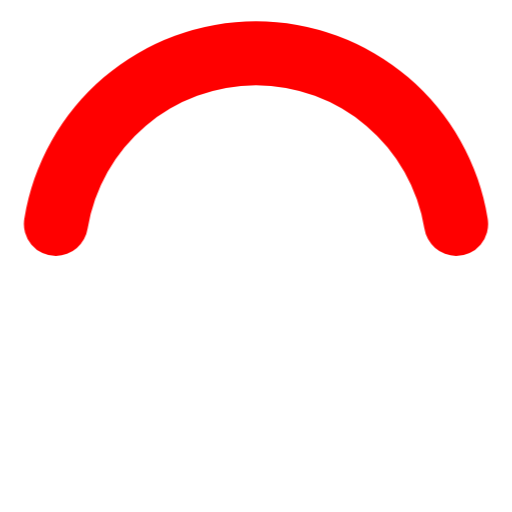
t = 0.00 s
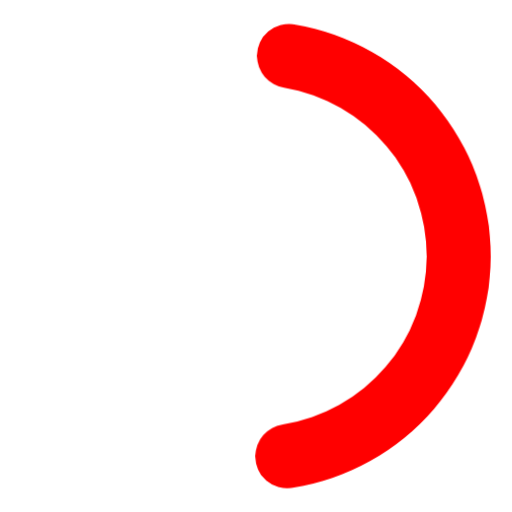
t = 0.19 s
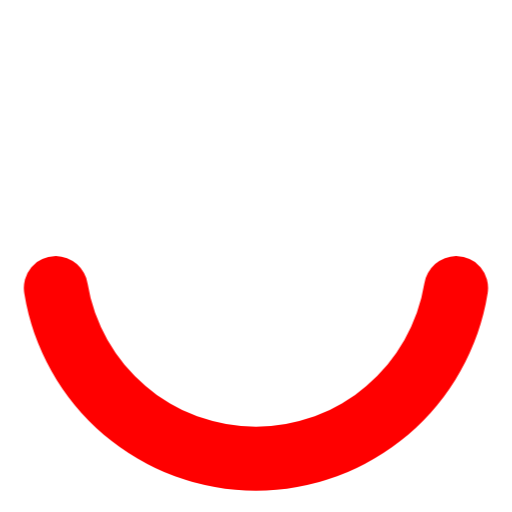
t = 0.38 s
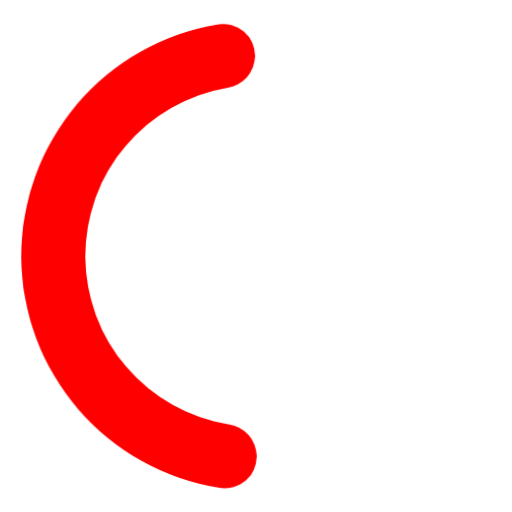
t = 0.56 s

The animated SVG that drew these frames (rendered in a browser with its animation timeline set to each time). Animation: 1 CSS @keyframes rule; one cycle of 0.75 s, repeats indefinitely.

<svg viewBox="0 0 24 24" xmlns="http://www.w3.org/2000/svg"><style>.spinner_aj0A{transform-origin:center;animation:spinner_KYSC .75s infinite linear}@keyframes spinner_KYSC{100%{transform:rotate(360deg)}}</style><path fill="red" d="M12,4a8,8,0,0,1,7.89,6.7A1.53,1.53,0,0,0,21.38,12h0a1.5,1.5,0,0,0,1.48-1.75,11,11,0,0,0-21.72,0A1.5,1.5,0,0,0,2.62,12h0a1.53,1.53,0,0,0,1.49-1.3A8,8,0,0,1,12,4Z" class="spinner_aj0A"/></svg>
